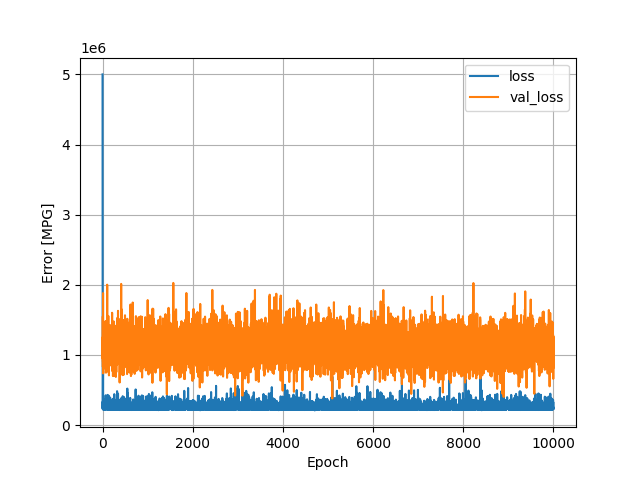

Source data for this figure (header and first rows):
, loss, val_loss, epoch
0, 5000690, 1090788, 0
1, 245042, 1173514, 1
2, 232701, 949529, 2
3, 230772, 1254332, 3
4, 235585, 990484, 4
5, 335904, 1549803, 5
6, 248893, 899026, 6
7, 232138, 828756, 7
8, 231417, 1125358, 8
9, 226659, 916048, 9
10, 354975, 901729, 10
11, 774919, 1882014, 11
12, 226008, 789020, 12
13, 236482, 1197034, 13
14, 252737, 1082074, 14
15, 295421, 737411, 15
16, 318252, 1366266, 16
17, 229265, 1322030, 17
18, 220131, 1014877, 18
19, 240316, 991139, 19
20, 235788, 1297083, 20
21, 238731, 1125632, 21
22, 225665, 1211360, 22
23, 229571, 994105, 23
24, 277243, 818622, 24
25, 264806, 1155783, 25
26, 221661, 1011913, 26
27, 226752, 1263384, 27
28, 223023, 973518, 28
29, 279719, 1230354, 29
30, 318370, 1317045, 30
31, 360138, 888761, 31
32, 235171, 1460874, 32
33, 275736, 1004963, 33
34, 238658, 1191411, 34
35, 308019, 1281860, 35
36, 225980, 1109178, 36
37, 248365, 1111839, 37
38, 256854, 955873, 38
39, 324570, 1173668, 39
40, 222454, 1300183, 40
41, 224289, 945332, 41
42, 220953, 949318, 42
43, 233141, 961315, 43
44, 284162, 1346639, 44
45, 223910, 1023810, 45
46, 230190, 1297966, 46
47, 228045, 1237486, 47
48, 218445, 833948, 48
49, 233326, 1336505, 49
50, 223811, 1048731, 50
51, 238761, 1048114, 51
52, 240256, 1174018, 52
53, 265832, 945567, 53
54, 232375, 1125190, 54
55, 252389, 1266489, 55
56, 234127, 1312321, 56
57, 246392, 1319813, 57
58, 266353, 1065343, 58
59, 259298, 867912, 59
... 9,940 more rows
